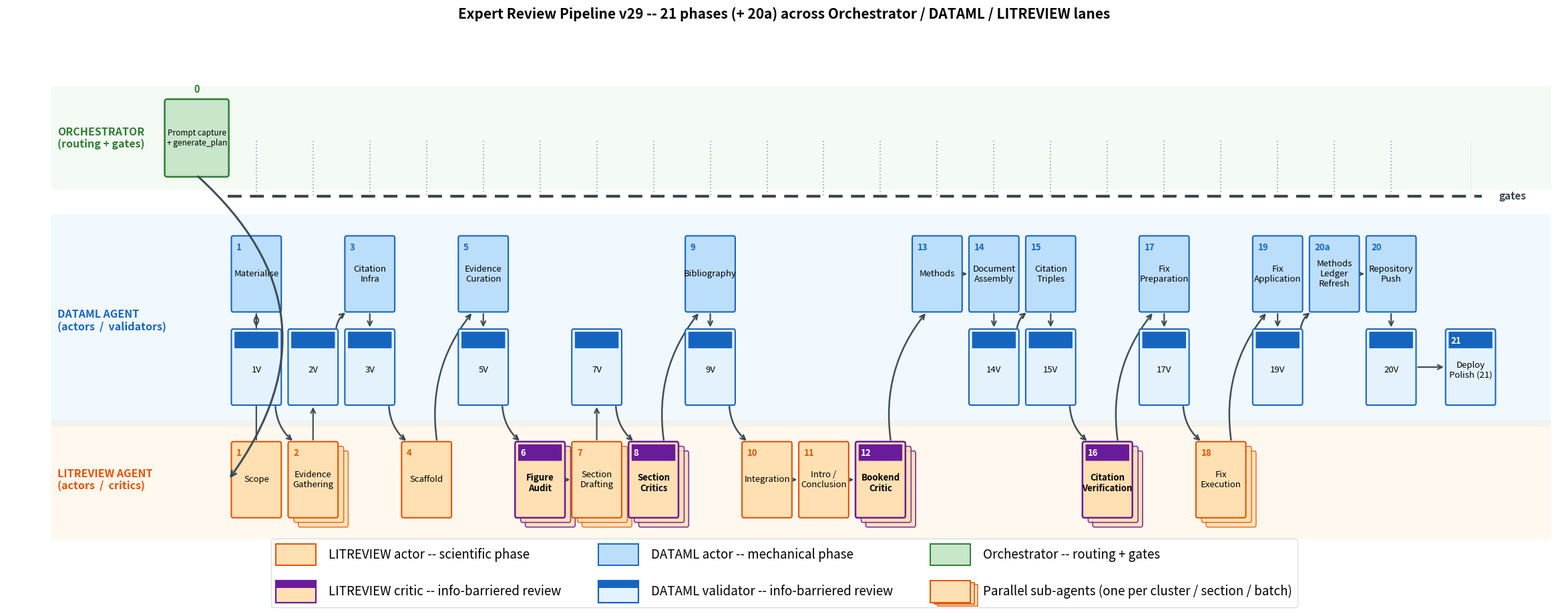

The matplotlib source for this figure: (Note: this script raises an exception after producing the figure.)
"""
Figure: Methods Pipeline (swim-lane diagram with explicit execution sequence)
============================================================================

Renders the 21-phase ComputationalReview pipeline as a swim-lane diagram,
faithfully reproducing the actor/critic/validator separation defined in
skills/comprev-orchestrator-v29.md (Phase Index).  An explicit numbered
arrow snake traces the actual execution order (34 steps), and a step-number
badge in each box's corner identifies its position in that sequence.

Lanes (top to bottom):
  - Coordinator   -- routing across phases; gates between phases (dotted rail)
  - DATAML agent  -- mechanical actors (upper sub-row) + validators (lower sub-row)
  - LITREVIEW agent -- scientific actors and blinded critics

Element types (per Phase Index):
  - ACTOR boxes    -- solid coloured by lane (DATAML blue / LITREVIEW orange)
  - CRITIC boxes   -- LITREVIEW phases with an information barrier from the actor;
                      dashed border + diagonal hatch.  Phases 6, 8, 12, 16.
  - VALIDATOR boxes -- DATAML phases that re-check an actor's output, with the same
                       information barrier from the actor; dashed border + diagonal
                       hatch.  Phases 1V, 2V, 3V, 5V, 7V, 9V, 14V, 15V, 17V, 19V, 20V,
                       and Phase 21 (deploy-polish validator, no separate actor).

Critics and validators share the same visual convention -- they are the two
flavours of info-barriered reviewer (scientific vs mechanical); lane colour
distinguishes which.

Special cases:
  - Phase 1 has TWO actors (LITREVIEW scoping + DATAML materialise) at the
    same x, stacked across lanes.  They run in parallel; the snake visits
    LITREVIEW first then DATAML for diagram clarity.
  - Phase 20a (Methods Ledger Refresh) runs between Phases 19V and 20.
  - Phase 21 (Deploy Polish) has no separate actor; its frame is both actor
    and validator, reading the deployed Pages artifact.
"""

import os
import matplotlib.pyplot as plt
import matplotlib.patches as mpatches
from matplotlib.patches import FancyBboxPatch, Circle, Ellipse, FancyArrowPatch

# Axes aspect ratio (inches-per-data-unit_y / inches-per-data-unit_x) — used
# to render visually-circular badges as Ellipses in data coordinates.
# figsize=(24, 9.6); subplots_adjust left=0.02, right=0.99, bottom=0.14, top=0.94
# axes width in  = 24  * (0.99 - 0.02) = 23.28
# axes height in =  9.6 * (0.94 - 0.14) =  7.68
# xspan = 24 - (-3.4) = 27.4 ; yspan = 6.0 - (-0.6) = 6.6
# ipdu_x = 23.28/27.4 = 0.8496 ; ipdu_y = 7.68/6.6 = 1.1636
# ASPECT = ipdu_y / ipdu_x ≈ 1.37
ASPECT = 1.37

def badge(x, y, r=0.18):
    """Visually-circular step-number badge (Ellipse compensating axes aspect)."""
    return Ellipse((x, y), width=2 * r * ASPECT, height=2 * r,
                   facecolor=BADGE_FILL, edgecolor="white",
                   linewidth=1.0, zorder=6)

# ---------------------------------------------------------------------------
# Authoritative phase table -- (x_slot, label, role, kind, displayed_phase_id)
# ---------------------------------------------------------------------------
# Last element: True if this phase fans out into multiple parallel sub-agents
# (one per cluster, per section, per batch, ...).  Single-agent phases = False.
# Parallel-fanout phases per skills/comprev-orchestrator-v29.md and the
# fan-out structure of each phase's worker skill.
ACTORS = [
    ( 1, "Scope",                  "expert", "actor",  "1",   False),
    ( 1, "Materialise",            "dataml", "actor",  "1",   False),
    ( 2, "Evidence\nGathering",    "expert", "actor",  "2",   True ),   # per cluster (≤4 parallel, batched)
    ( 3, "Citation\nInfra",        "dataml", "actor",  "3",   False),
    ( 4, "Scaffold",               "expert", "actor",  "4",   False),
    ( 5, "Evidence\nCuration",     "dataml", "actor",  "5",   False),
    ( 6, "Figure\nAudit",          "expert", "critic", "6",   True ),   # per comparison batch
    ( 7, "Section\nDrafting",      "expert", "actor",  "7",   True ),   # per section (≤4 parallel, batched)
    ( 8, "Section\nCritics",       "expert", "critic", "8",   True ),   # per section
    ( 9, "Bibliography",           "dataml", "actor",  "9",   False),
    (10, "Integration",            "expert", "actor",  "10",  False),
    (11, "Intro /\nConclusion",    "expert", "actor",  "11",  False),
    (12, "Bookend\nCritic",        "expert", "critic", "12",  True ),   # per bookend (intro + conclusion)
    (13, "Methods",                "dataml", "actor",  "13",  False),
    (14, "Document\nAssembly",     "dataml", "actor",  "14",  False),
    (15, "Citation\nTriples",      "dataml", "actor",  "15",  False),
    (16, "Citation\nVerification", "expert", "critic", "16",  True ),   # per batch (≤4 parallel, multi-wave)
    (17, "Fix\nPreparation",       "dataml", "actor",  "17",  False),
    (18, "Fix\nExecution",         "expert", "actor",  "18",  True ),   # per section with fixes
    (19, "Fix\nApplication",       "dataml", "actor",  "19",  False),
    (20, "Methods\nLedger\nRefresh","dataml","actor",  "20a", False),
    (21, "Repository\nPush",       "dataml", "actor",  "20",  False),
]

VALIDATORS = [
    ( 1, "1V" ),
    ( 2, "2V" ),
    ( 3, "3V" ),
    ( 5, "5V" ),
    ( 7, "7V" ),
    ( 9, "9V" ),
    (14, "14V"),
    (15, "15V"),
    (17, "17V"),
    (19, "19V"),
    (21, "20V"),
    (22.4, "Deploy\nPolish (21)"),
]

# Execution order: (x_slot, lane_key) -> step number (1-indexed).  This drives
# both the arrow path and the corner badges.
EXEC_SEQUENCE = [
    ( 1, "expert"),       ( 1, "dataml_actor"), ( 1, "dataml_val"),
    ( 2, "expert"),       ( 2, "dataml_val"),
    ( 3, "dataml_actor"), ( 3, "dataml_val"),
    ( 4, "expert"),
    ( 5, "dataml_actor"), ( 5, "dataml_val"),
    ( 6, "expert"),
    ( 7, "expert"),       ( 7, "dataml_val"),
    ( 8, "expert"),
    ( 9, "dataml_actor"), ( 9, "dataml_val"),
    (10, "expert"),
    (11, "expert"),
    (12, "expert"),
    (13, "dataml_actor"),
    (14, "dataml_actor"),(14, "dataml_val"),
    (15, "dataml_actor"),(15, "dataml_val"),
    (16, "expert"),
    (17, "dataml_actor"),(17, "dataml_val"),
    (18, "expert"),
    (19, "dataml_actor"),(19, "dataml_val"),
    (20, "dataml_actor"),
    (21, "dataml_actor"),(21, "dataml_val"),
    (22.4, "dataml_val"),
]
STEP_OF = {pos: i + 1 for i, pos in enumerate(EXEC_SEQUENCE)}

# ---------------------------------------------------------------------------
# Style
# ---------------------------------------------------------------------------
EDGE = {"coord": "#2e7d32", "dataml": "#1565c0", "expert": "#e65100"}
FILL = {"coord": "#c8e6c9", "dataml": "#bbdefb", "expert": "#ffe0b2"}
VALIDATOR_FILL = "#e3f2fd"
CRITIC_EDGE = "#6a1b9a"
DASH = (0, (4, 2))

# Reviewer "stamp" --- a solid color bar across the top of critic/validator
# boxes, replacing the harder-to-read diagonal hatch.  Each colour matches
# its reviewer family.
STAMP_HEIGHT_FRAC = 0.22    # fraction of box height occupied by the top bar
ARROW_COLOR = "#37474f"   # charcoal -- darker than before for visibility
BADGE_FILL = "#263238"
BADGE_TEXT = "white"

LANE_Y = {"coord": 4.6, "dataml_actor": 2.85, "dataml_val": 1.65, "expert": 0.2}
LANE_LABEL = {
    "coord":  "ORCHESTRATOR\n(routing + gates)",
    "dataml": "DATAML AGENT\n(actors  /  validators)",
    "expert": "LITREVIEW AGENT\n(actors  /  critics)",
}
DATAML_LANE_TOP = LANE_Y["dataml_actor"] + 0.75
DATAML_LANE_BOTTOM = LANE_Y["dataml_val"] - 0.75
DATAML_LANE_CENTER = (DATAML_LANE_TOP + DATAML_LANE_BOTTOM) / 2

# ---------------------------------------------------------------------------
# Figure
# ---------------------------------------------------------------------------
fig, ax = plt.subplots(figsize=(24, 9.6))
ax.set_xlim(-3.4, 24.0)
ax.set_ylim(-0.6, 6.0)
ax.axis("off")

box_w, box_h = 0.82, 0.92

# Lane backgrounds
ax.add_patch(FancyBboxPatch(
    (-2.6, LANE_Y["coord"] - 0.65), 26.4, 1.30,
    boxstyle="round,pad=0.02",
    facecolor=FILL["coord"], edgecolor="none", alpha=0.20, zorder=0,
))
ax.text(-2.5, LANE_Y["coord"], LANE_LABEL["coord"],
        ha="left", va="center", fontsize=11.5, weight="bold",
        color=EDGE["coord"], zorder=1)

ax.add_patch(FancyBboxPatch(
    (-2.6, DATAML_LANE_BOTTOM), 26.4, DATAML_LANE_TOP - DATAML_LANE_BOTTOM,
    boxstyle="round,pad=0.02",
    facecolor=FILL["dataml"], edgecolor="none", alpha=0.20, zorder=0,
))
ax.text(-2.5, DATAML_LANE_CENTER, LANE_LABEL["dataml"],
        ha="left", va="center", fontsize=11.5, weight="bold",
        color=EDGE["dataml"], zorder=1)

ax.add_patch(FancyBboxPatch(
    (-2.6, LANE_Y["expert"] - 0.75), 26.4, 1.50,
    boxstyle="round,pad=0.02",
    facecolor=FILL["expert"], edgecolor="none", alpha=0.20, zorder=0,
))
ax.text(-2.5, LANE_Y["expert"], LANE_LABEL["expert"],
        ha="left", va="center", fontsize=11.5, weight="bold",
        color=EDGE["expert"], zorder=1)

# Orchestrator step-0 entry box: prompt capture + plan generation.
# Per comprev-orchestrator-v29.md ("Before generate_plan, the coordinator
# runs Phase 1 to produce the scope and plan content").
ORCH_X = -0.05  # left of the gate rail (which starts at x=0.5)
ORCH_W, ORCH_H = 1.05, 0.92
ax.add_patch(FancyBboxPatch(
    (ORCH_X - ORCH_W/2, LANE_Y["coord"] - ORCH_H/2), ORCH_W, ORCH_H,
    boxstyle="round,pad=0.04",
    facecolor=FILL["coord"], edgecolor=EDGE["coord"], linewidth=1.8,
    zorder=3,
))
ax.text(ORCH_X, LANE_Y["coord"], "Prompt capture\n+ generate_plan",
        ha="center", va="center", fontsize=8.5, zorder=5)
ax.text(ORCH_X, LANE_Y["coord"] + ORCH_H/2 + 0.10, "0",
        ha="center", va="bottom", fontsize=10.5, weight="bold",
        color=EDGE["coord"], zorder=4)
# (step badge removed -- per user request, declutter by dropping all
#  black-circle numeric step badges; the lane structure + phase numbers
#  already convey order.)

# Orchestrator gate rail (thick + dashed for PPT readability)
GATE_Y = LANE_Y["coord"] - 0.75
ax.plot([0.5, 22.6], [GATE_Y, GATE_Y], color="#37474f",
        linewidth=3.0, linestyle=(0, (5, 3)), zorder=1)
ax.text(22.9, GATE_Y, "gates", ha="left", va="center", fontsize=11,
        color="#37474f", style="italic", weight="bold")

# Arrow from Orchestrator down through the left margin to Phase 1 Scope.
# A wide leftward-bulging curve (rad=-0.45) keeps the arrow well clear of
# the x=1 column where Materialise / 1V sit stacked.  ORCH_X = -0.65 puts
# the orchestrator box left of the gate rail (which starts at x=0.5), so
# the arrow's natural path runs through empty left-margin space.
ax.add_patch(FancyArrowPatch(
    (ORCH_X, LANE_Y["coord"] - ORCH_H/2 - 0.02),
    (1 - box_w/2 - 0.08, LANE_Y["expert"]),
    connectionstyle="arc3,rad=-0.45",
    arrowstyle="->", mutation_scale=14,
    linewidth=2.2, color=ARROW_COLOR, alpha=0.95, zorder=10,
))

# ---------------------------------------------------------------------------
# Snake the execution-order arrows.  Use FancyArrowPatch with explicit
# data-coordinate endpoints offset by box-half-size (works regardless of dpi).
# Drawn first so boxes overlay arrowheads at the box edges.
# ---------------------------------------------------------------------------
from matplotlib.patches import FancyArrowPatch

HALF_W = box_w / 2  # 0.41
HALF_H = box_h / 2  # 0.46
ARROW_GAP = 0.03    # extra clearance outside box edge for arrowhead

def _edge_dist(dx, dy):
    """Distance from box center along direction (dx,dy) to box rectangle edge."""
    if abs(dx) < 1e-9:
        return HALF_H
    if abs(dy) < 1e-9:
        return HALF_W
    # parametric t such that max(|t*dx|/HW, |t*dy|/HH) = 1
    t = min(HALF_W / abs(dx), HALF_H / abs(dy))
    return t * (dx * dx + dy * dy) ** 0.5

def arrow(x1, y1, x2, y2, rad=0.0, lw=1.6, color=ARROW_COLOR, alpha=0.95,
          zorder=2.5):
    """Arrow whose endpoints land at the rectangular box edges (with small gap)."""
    dx, dy = x2 - x1, y2 - y1
    dist = (dx * dx + dy * dy) ** 0.5
    if dist < 1e-6:
        return
    ux, uy = dx / dist, dy / dist
    out_a = _edge_dist(dx, dy) + ARROW_GAP
    out_b = _edge_dist(-dx, -dy) + ARROW_GAP
    if out_a + out_b >= dist - 0.02:
        return  # boxes adjacent / overlapping; no visible space
    sx1, sy1 = x1 + ux * out_a, y1 + uy * out_a
    sx2, sy2 = x2 - ux * out_b, y2 - uy * out_b
    ax.add_patch(FancyArrowPatch(
        (sx1, sy1), (sx2, sy2),
        arrowstyle="->", mutation_scale=12,
        linewidth=lw, color=color, alpha=alpha,
        connectionstyle=f"arc3,rad={rad}",
        zorder=zorder,
    ))

for i in range(len(EXEC_SEQUENCE) - 1):
    x1, lane1 = EXEC_SEQUENCE[i]
    x2, lane2 = EXEC_SEQUENCE[i + 1]
    y1, y2 = LANE_Y[lane1], LANE_Y[lane2]
    same_x = abs(x2 - x1) < 0.05
    if same_x and lane1 != lane2:
        # Same-x cross-lane: short vertical arrow actor <-> validator
        # (lives in the narrow gap between the two stacked boxes).
        arrow(x1, y1, x2, y2, rad=0.0, lw=1.6)
    elif lane1 == lane2:
        # Same-lane horizontal step between adjacent boxes.
        arrow(x1, y1, x2, y2, rad=0.0, lw=1.6)
    else:
        # Lane-changing diagonal.  Curve "outward" away from the next
        # phase's parallel shadow stack (which extends down-right of
        # any parallel-marked box).  For a downward-right diagonal we
        # bulge upward (positive rad) to clear the shadow.
        rad = 0.22 if y2 < y1 else -0.22
        arrow(x1, y1, x2, y2, rad=rad, lw=1.8)

# ---------------------------------------------------------------------------
# Helper: draw a phase box, then stamp a step-number badge on the corner
# ---------------------------------------------------------------------------
def draw_box(x, y, label, role, kind, displayed_num=None, step=None, parallel=False):
    if kind == "critic":
        ec, lw, ls, weight = CRITIC_EDGE, 1.8, "-", "bold"
        fc = FILL[role]
        stamp_color = CRITIC_EDGE
    elif kind == "validator":
        ec, lw, ls, weight = EDGE["dataml"], 1.5, "-", "regular"
        fc = VALIDATOR_FILL
        stamp_color = EDGE["dataml"]
    else:
        ec, lw, ls, weight = EDGE[role], 1.5, "-", "regular"
        fc = FILL[role]
        stamp_color = None

    # Parallel-fanout marker: draw two offset shadow copies behind the main
    # box, signalling "multiple sub-agents run this phase concurrently".
    if parallel:
        for dx, dy in [(0.18, -0.12), (0.10, -0.06)]:
            ax.add_patch(FancyBboxPatch(
                (x - box_w/2 + dx, y - box_h/2 + dy), box_w, box_h,
                boxstyle="round,pad=0.03",
                facecolor=fc, edgecolor=ec, linewidth=lw * 0.7,
                linestyle=ls, alpha=0.85,
                zorder=2,
            ))

    # Background box (filled lane colour)
    ax.add_patch(FancyBboxPatch(
        (x - box_w/2, y - box_h/2), box_w, box_h,
        boxstyle="round,pad=0.03",
        facecolor=fc, edgecolor=ec, linewidth=lw, linestyle=ls,
        zorder=3,
    ))
    # Reviewer "stamp" -- solid colour bar across the top of the box,
    # readable at distance, replacing the diagonal hatch.
    if stamp_color is not None:
        stamp_h = box_h * STAMP_HEIGHT_FRAC
        ax.add_patch(FancyBboxPatch(
            (x - box_w/2 + 0.03, y + box_h/2 - stamp_h - 0.01),
            box_w - 0.06, stamp_h,
            boxstyle="round,pad=0.005",
            facecolor=stamp_color, edgecolor="none",
            zorder=4,
        ))
    # Label text -- slightly below centre so the stamp doesn't overlap
    label_y_offset = -0.04 if stamp_color else 0.0
    ax.text(x, y + label_y_offset, label, ha="center", va="center",
            fontsize=9.5, zorder=5, weight=weight)
    if displayed_num is not None:
        # Phase number INSIDE the box, upper-left corner (above the label
        # text).  Previously floated above the box but cross-lane vertical
        # arrows that land on the top edge sat over the number; placing it
        # inside the box keeps it clear of the arrowhead landing zone.
        # For critic/validator boxes that have a top stamp band, the
        # corner is over the stamp -- use white text in that case.
        col = "white" if stamp_color is not None else EDGE.get(
            "dataml" if kind == "validator" else role, EDGE[role])
        ax.text(x - box_w/2 + 0.06, y + box_h/2 - 0.06, displayed_num,
                ha="left", va="top", fontsize=9.5, weight="bold",
                color=col, zorder=6)
    # (Black-circle step badges removed -- per user request to declutter.)

# ---------------------------------------------------------------------------
# Actor / critic boxes
# ---------------------------------------------------------------------------
for x, label, role, kind, num, parallel in ACTORS:
    y = LANE_Y["dataml_actor"] if role == "dataml" else LANE_Y["expert"]
    lane_key = "dataml_actor" if role == "dataml" else "expert"
    step = STEP_OF.get((x, lane_key))
    draw_box(x, y, label, role, kind, displayed_num=num, step=step, parallel=parallel)
    # Per-phase gate pin: every phase reports back to a gate.  Solid medium-
    # grey now (was thin dotted "#bbb") so it actually reads on a slide.
    if not (x == 1 and role == "dataml"):
        ax.plot([x, x], [LANE_Y["coord"] + box_h/2 - 0.5, GATE_Y],
                color="#90a4ae", linewidth=1.2, linestyle=(0, (1, 2)),
                zorder=1)

# ---------------------------------------------------------------------------
# Validator boxes
# ---------------------------------------------------------------------------
for x, vlabel in VALIDATORS:
    step = STEP_OF.get((x, "dataml_val"))
    if x == 22.4:
        draw_box(x, LANE_Y["dataml_val"], vlabel, "dataml", "validator",
                 displayed_num="21", step=step)
        ax.plot([x, x], [LANE_Y["coord"] + box_h/2 - 0.5, GATE_Y],
                color="#bbb", linewidth=0.5, linestyle=":", zorder=1)
    else:
        draw_box(x, LANE_Y["dataml_val"], vlabel, "dataml", "validator",
                 displayed_num=None, step=step)

# ---------------------------------------------------------------------------
# Footer caveat
# ---------------------------------------------------------------------------
# (footer caveat removed; legend now carries the meaning)

# ---------------------------------------------------------------------------
# Legend
# ---------------------------------------------------------------------------
# Legend laid out as three columns.  Each column groups a lane's actor with
# its reviewer (or, for the Coordinator column, just the Coordinator entry).
# We build the legend manually with two separate ax.legend calls combined,
# or simpler: use three separate stacked legends positioned side-by-side.
#
# Approach: a single ax.legend with ncol=3 fills row-major
# [0,1,2 / 3,4,5], so to get vertical pairings within each column we order:
#   row 1: LITREVIEW actor    | DATAML actor       | Coordinator
#   row 2: LITREVIEW critic   | DATAML validator   | (blank)
# Custom legend handles that include the top-stamp convention for reviewers,
# matching the actual figure styling.
from matplotlib.legend_handler import HandlerPatch

class StampedPatch(mpatches.Patch):
    """A patch with a colored top stamp -- visual proxy for critic/validator boxes."""
    def __init__(self, fill_color, edge_color, stamp_color, label):
        super().__init__(label=label)
        self._fill = fill_color
        self._edge = edge_color
        self._stamp = stamp_color

class StampedHandler(HandlerPatch):
    def create_artists(self, legend, orig_handle, xdescent, ydescent,
                       width, height, fontsize, trans):
        from matplotlib.patches import Rectangle
        # If stamp is None, treat this as the parallel-fanout marker:
        # draw three offset stacked rectangles instead of a top stamp.
        if orig_handle._stamp is None:
            artists = []
            for dx, dy, alpha in [(width * 0.18, -height * 0.18, 0.7),
                                   (width * 0.09, -height * 0.09, 0.85),
                                   (0, 0, 1.0)]:
                artists.append(Rectangle(
                    (-xdescent + dx, -ydescent + dy), width, height,
                    facecolor=orig_handle._fill,
                    edgecolor=orig_handle._edge,
                    linewidth=1.4, alpha=alpha, transform=trans,
                ))
            return artists
        # Otherwise: lane fill with a top-stamp band (critic / validator).
        base = Rectangle(
            (-xdescent, -ydescent), width, height,
            facecolor=orig_handle._fill,
            edgecolor=orig_handle._edge,
            linewidth=1.6, transform=trans,
        )
        sh = height * 0.35
        stamp = Rectangle(
            (-xdescent, -ydescent + height - sh), width, sh,
            facecolor=orig_handle._stamp, edgecolor="none",
            transform=trans,
        )
        return [base, stamp]

# matplotlib fills legends column-major by default, so order items
# col-by-col: [col0_top, col0_bot, col1_top, col1_bot, col2_top, col2_bot]
blank = mpatches.Patch(facecolor="none", edgecolor="none", label="")
legend_items = [
    # Column 0: LITREVIEW
    mpatches.Patch(facecolor=FILL["expert"], edgecolor=EDGE["expert"],
                   linewidth=1.4,
                   label="LITREVIEW actor -- scientific phase"),
    StampedPatch(FILL["expert"], CRITIC_EDGE, CRITIC_EDGE,
                 "LITREVIEW critic -- info-barriered review"),
    # Column 1: DATAML
    mpatches.Patch(facecolor=FILL["dataml"], edgecolor=EDGE["dataml"],
                   linewidth=1.4,
                   label="DATAML actor -- mechanical phase"),
    StampedPatch(VALIDATOR_FILL, EDGE["dataml"], EDGE["dataml"],
                 "DATAML validator -- info-barriered review"),
    # Column 2: Coordinator + parallel marker
    mpatches.Patch(facecolor=FILL["coord"], edgecolor=EDGE["coord"],
                   linewidth=1.4,
                   label="Orchestrator -- routing + gates"),
    # Sentinel for the parallel-fanout marker (rendered by ParallelHandler below)
    StampedPatch(FILL["expert"], EDGE["expert"], None,
                 "Parallel sub-agents (one per cluster / section / batch)"),
]
leg = ax.legend(
    handles=legend_items, labels=[h.get_label() for h in legend_items],
    handler_map={StampedPatch: StampedHandler()},
    loc="lower center", bbox_to_anchor=(0.5, -0.14),
    ncol=3, frameon=True, fontsize=13.5,
    handlelength=3.2, handleheight=2.3,
    columnspacing=3.0, handletextpad=1.0,
    labelspacing=1.2,
)
leg.get_frame().set_edgecolor("#cfd8dc")
leg.get_frame().set_linewidth(1.0)

ax.set_title(
    "Expert Review Pipeline v29 -- 21 phases (+ 20a) across Orchestrator / DATAML / LITREVIEW lanes",
    fontsize=15, weight="bold", pad=12,
)

plt.subplots_adjust(left=0.02, right=0.99, top=0.94, bottom=0.14)

out_path = os.path.join(
    os.path.dirname(os.path.abspath("__nb__")), "..", "fig_methods_pipeline.png"
)
fig.savefig(out_path, dpi=200, bbox_inches="tight", facecolor="white")
print("saved:", out_path)
